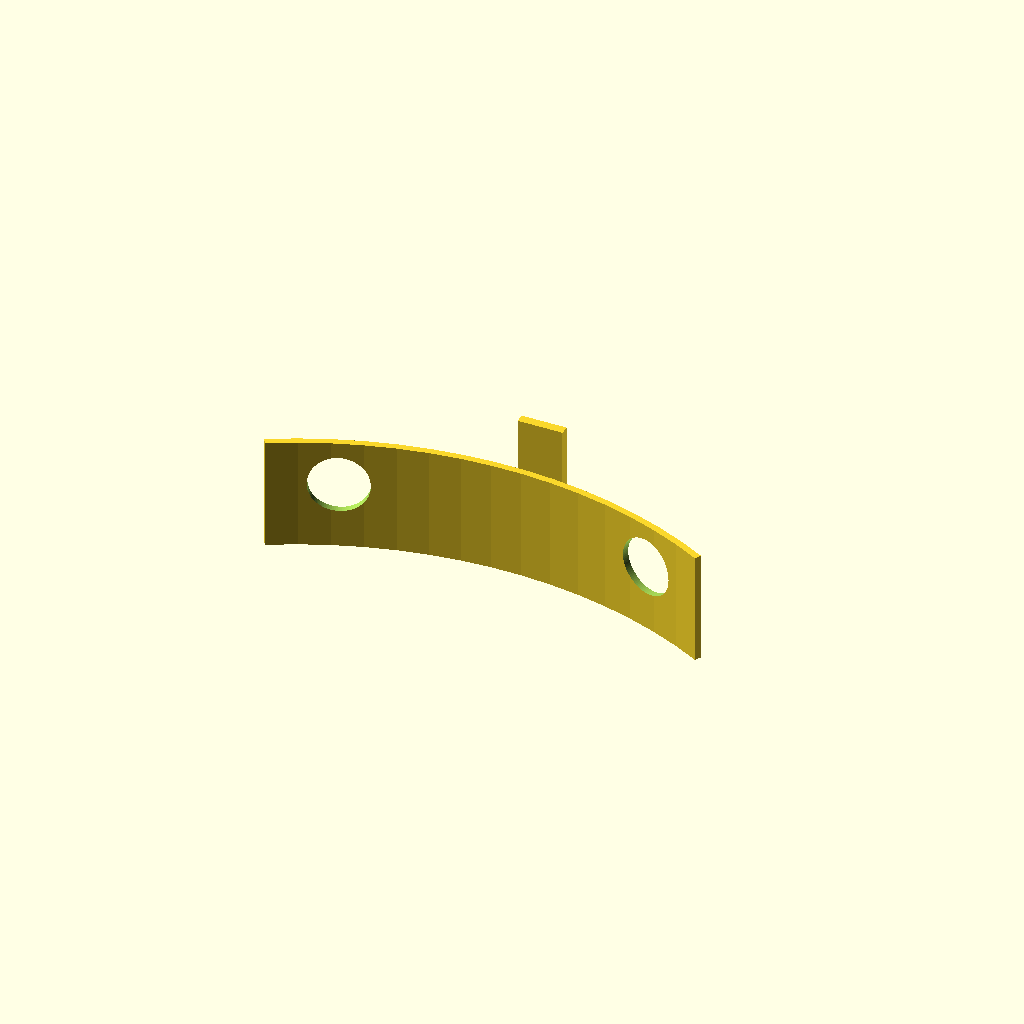
Cell 1: rendered with the file's own defaults.
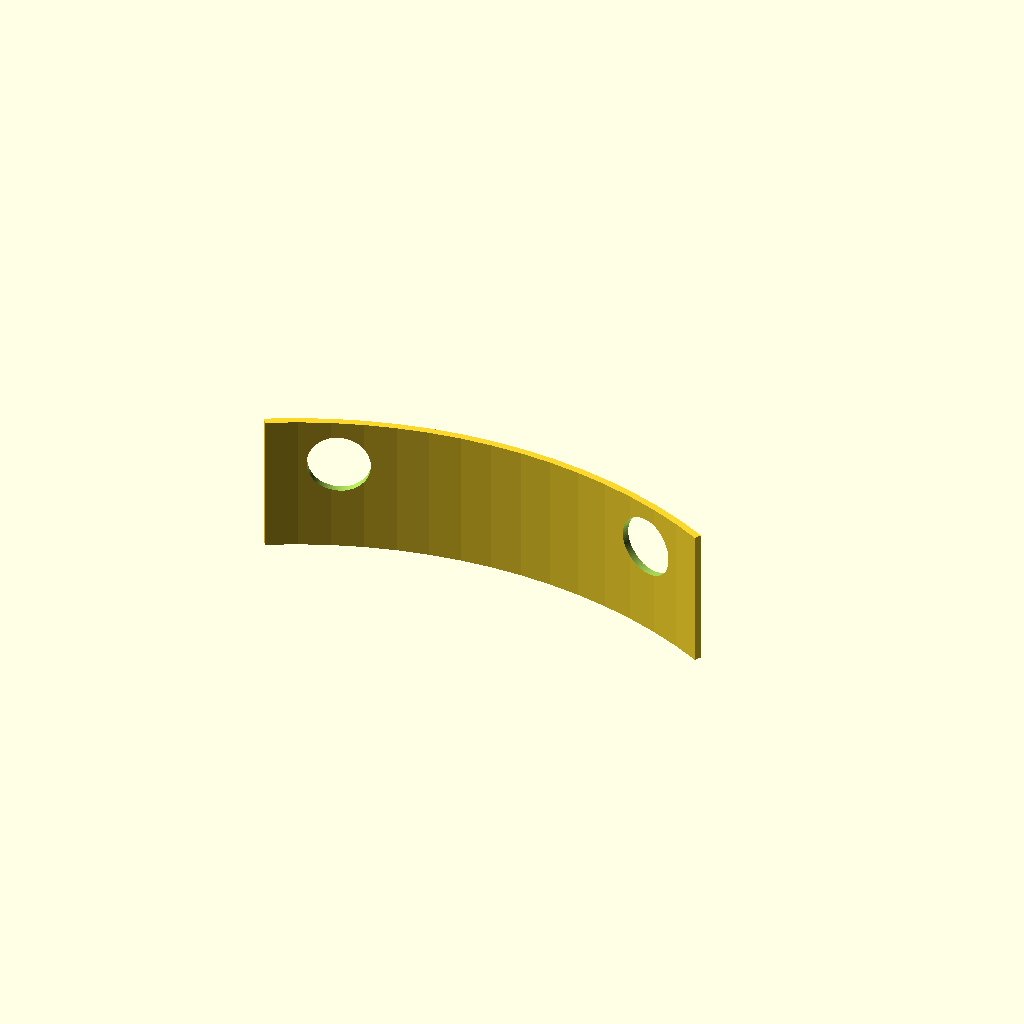
Cell 2: add_rx_box = false (everything else at default).
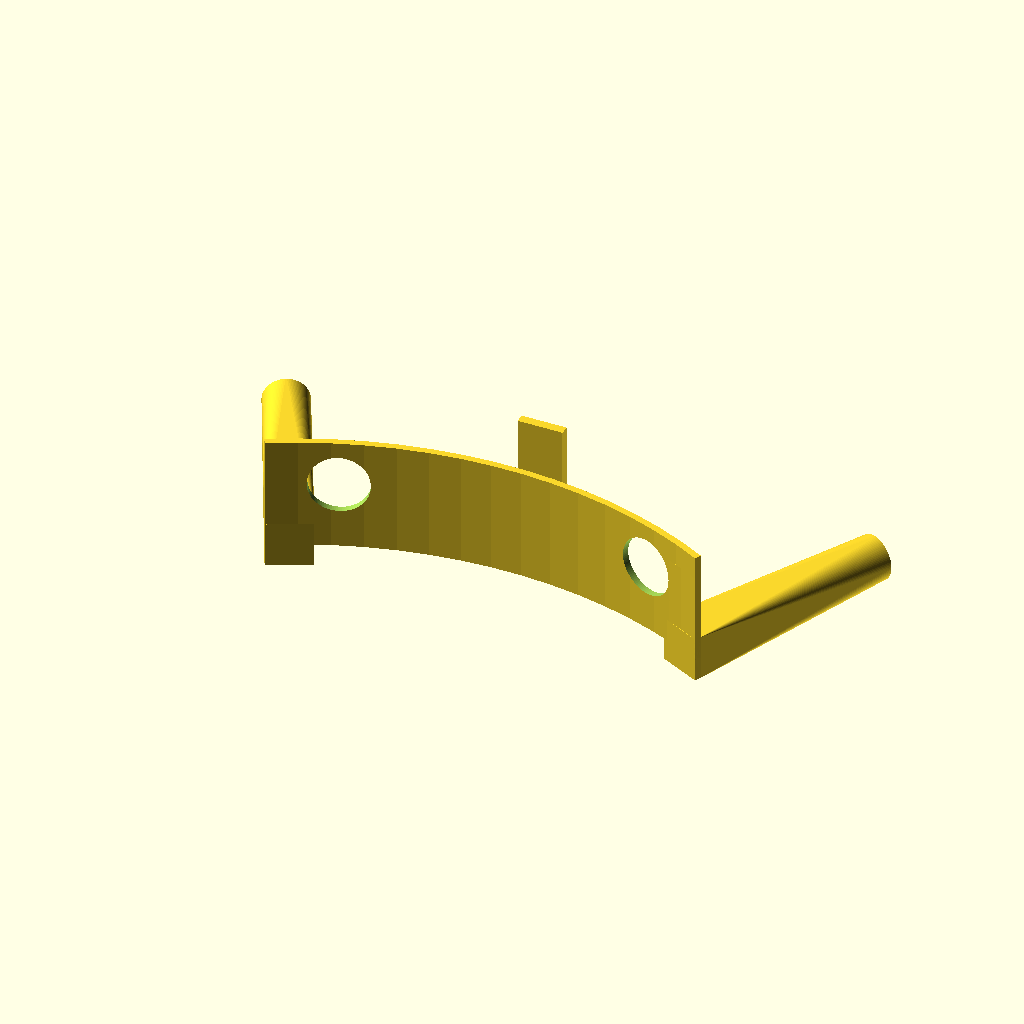
Cell 3: add_coil_posts = true (everything else at default).
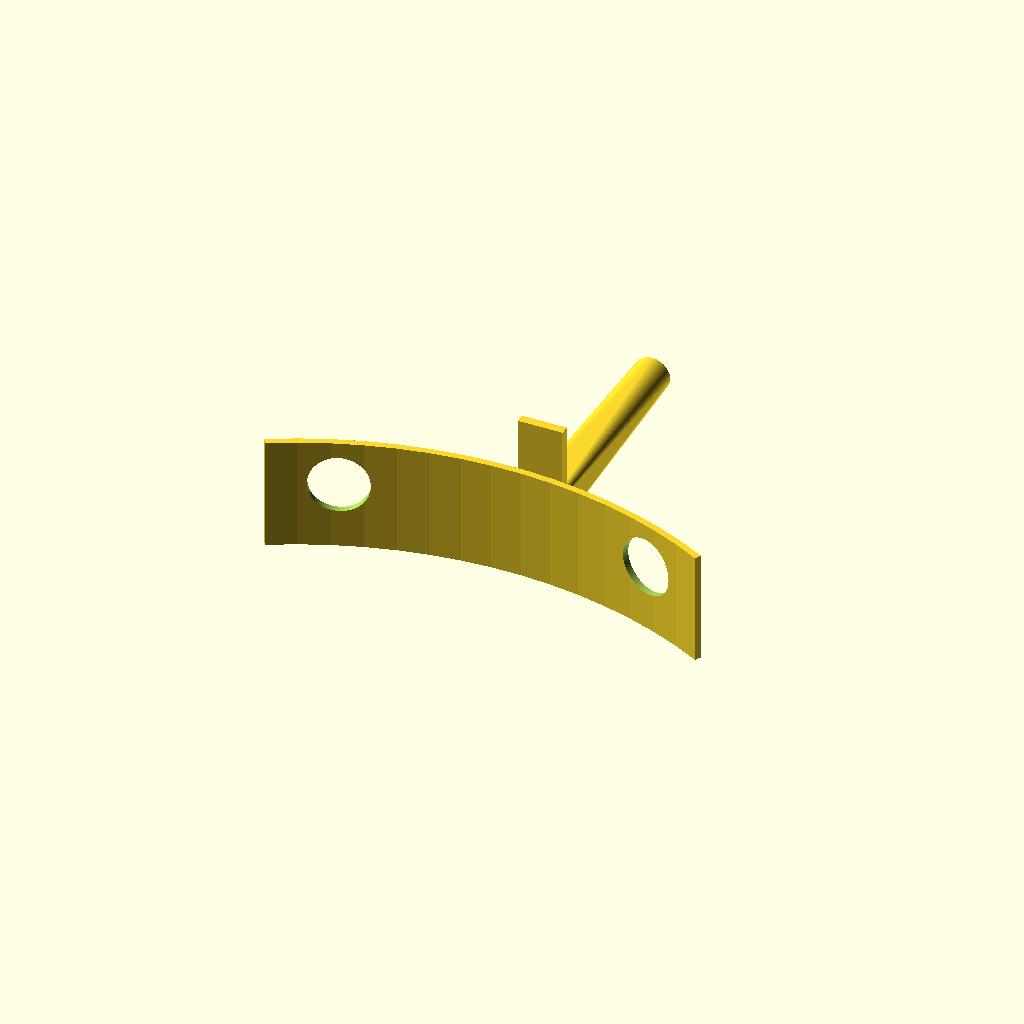
Cell 4 — add_rx_post set to true, the other parameters unchanged.
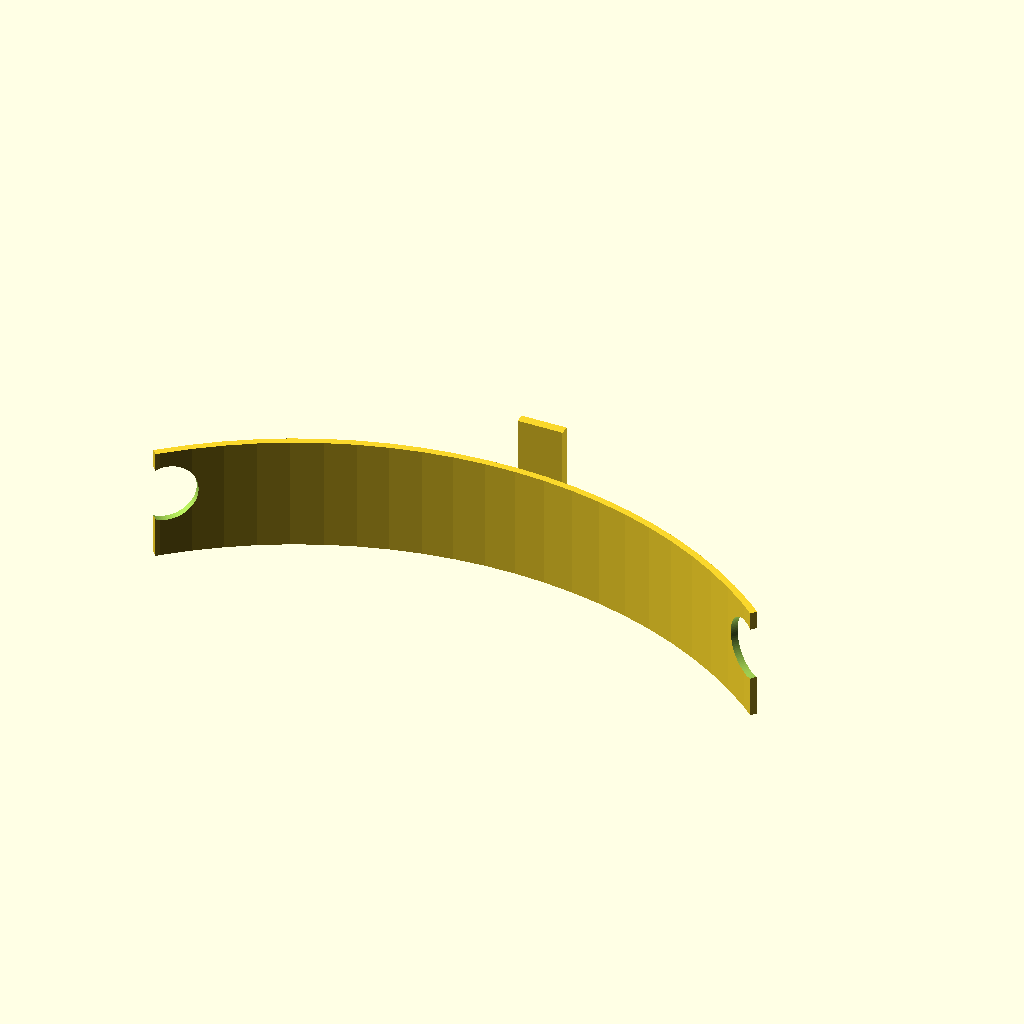
Cell 5 — hole_dist set to 140, the other parameters unchanged.
All cells are drawn from one camera (rotation 55°, 0°, 25°, orthographic, colour scheme Cornfield), so only the parameter changes between them.
Source of the model, dt770/dt770_bt.scad:
hole_dist = 70;
hole_dia = 13;
carrier_width = 20;
carrier_radius = 100;
carrier_length = hole_dist + 30;
carrier_wall = 1.5;

coil_width = 17.0;
coil_turns = 3;
coil_dia = 10;
coil_w = coil_width * coil_turns;

rx_post_w = 8;
rx_post_h = 50 + 20;
rx_post_wall = 1;
rx_post_box_w = 26.5;
rx_post_box_d = 12;
rx_post_box_h = 26;

carrier_circ = 2 * 3.14159 * carrier_radius + carrier_wall;
carrier_angle = (carrier_length / carrier_circ) * 360;
dist_angle = (hole_dist / carrier_circ) * 360;
post_angle = ((carrier_length - coil_dia) / carrier_circ) * 360;
bottom_angle = (coil_dia / carrier_circ) * 360;

add_rx_box = true;
add_coil_posts = false;
add_rx_post = false;
add_rx_post_box = false;

carrier_width_add = add_rx_box ? 5 : coil_dia;

$fn = 94;

module prism(l, w, h) {
    polyhedron(
        points = [[0,0,0], [l,0,0], [l,w,0], [0,w,0], [0,w,h], [l,w,h]],
        faces = [[0,1,2,3],[5,4,3,2],[0,4,5,1],[0,3,4],[5,2,1]]
    );
}

// https://3dprinting.stackexchange.com/questions/10638/creating-pie-slice-in-openscad
module pie_slice(r = 3.0, a = 30) {     
    intersection() {
        circle(r = r);
        
        square(r);
        
        rotate(a-90)
        square(r);  
    } 
}

module carrier_plate() {
    rotate([0, 0, 90 - carrier_angle / 2])
    linear_extrude(carrier_width + carrier_width_add)
    difference() {
        pie_slice(carrier_radius + carrier_wall, carrier_angle);
        pie_slice(carrier_radius, carrier_angle);
    }
}

module cable_coil() {
    hull() {
        rotate([-90, 0, 0])
        cylinder(d = coil_dia, h = coil_w);

        translate([0, -carrier_radius, -coil_dia / 2])
        rotate([0, 0, 90 - bottom_angle / 2])
        linear_extrude(coil_dia)
        difference() {
            pie_slice(carrier_radius + carrier_wall, bottom_angle);
            pie_slice(carrier_radius, bottom_angle);
        }
    }

    translate([0, -carrier_radius, -carrier_width])
    rotate([0, 0, 90 - bottom_angle / 2])
    linear_extrude(carrier_width)
    difference() {
        pie_slice(carrier_radius + carrier_wall, bottom_angle);
        pie_slice(carrier_radius, bottom_angle);
    }
}

module rx_post() {
    hull() {
        cube([rx_post_w, rx_post_w, 1]);
        
        translate([rx_post_w / 2, rx_post_w / 2, 0])
        cylinder(d = rx_post_w, h = rx_post_h);
    }
    
    if (add_rx_post_box)
    translate([-((rx_post_box_w + 2 * rx_post_wall) - rx_post_w) / 2, 0, rx_post_h])
    difference() {
        cube([rx_post_box_w + 2 * rx_post_wall, rx_post_box_d + 2 * rx_post_wall, rx_post_box_h]);
        
        translate([rx_post_wall, rx_post_wall, 1])
        cube([rx_post_box_w, rx_post_box_d, rx_post_box_h]);
    }
}

rx_box_h = 15;
rx_box_w = 10;
rx_box_d = carrier_width + carrier_width_add;
rx_box_wall = 2.0;

module rx_box() {
    translate([-rx_box_w / 2, 0, -carrier_wall])
    cube([rx_box_w, rx_box_wall, rx_box_h]);
    
    translate([-rx_box_w / 2, 0, rx_box_h])
    cube([rx_box_w, rx_box_d, rx_box_wall]);
    
    rotate([0, 180, 180])
    translate([-rx_box_w / 2, -rx_box_d / 4, -rx_box_h])
    prism(rx_box_w, rx_box_d / 4, rx_box_h / 4);
    
    rotate([0, 0, 180])
    translate([-rx_box_w / 2, -rx_box_d / 4, -0.25])
    prism(rx_box_w, rx_box_d / 4, rx_box_h / 4);
}

module carrier() {
    translate([0, -carrier_radius, 0])
    difference() {
        union() {
            carrier_plate();
            
            if (add_coil_posts)
            for (i = [1, -1])
            rotate([0, 0, i * post_angle / 2])
            translate([0, carrier_radius, carrier_width + coil_dia / 2])
            cable_coil();
            
            if (add_rx_post)
            translate([-rx_post_w / 2, carrier_radius, carrier_width + carrier_width_add])
            rotate([-90, 0, 0])
            rx_post();
            
            if (add_rx_box)
            translate([0, carrier_radius + carrier_wall, carrier_width + carrier_width_add])
            rotate([-90, 0, 0])
            rx_box();
        }
        
        for (i = [1, -1])
        rotate([0, 0, i * dist_angle / 2])
        translate([0, carrier_radius - 1, carrier_width / 2])
        rotate([-90, 0, 0])
        cylinder(d = hole_dia, h = carrier_wall + 2);
    }
}

//cable_coil();
//rx_post();
//rx_box();

translate([0, 0, carrier_width + carrier_width_add])
rotate([0, 180, 0])
carrier();
Parameter table extracted from the source (name, type, default, range or options):
hole_dist: number, default 70
hole_dia: number, default 13
carrier_width: number, default 20
carrier_radius: number, default 100
carrier_wall: number, default 1.5
coil_width: number, default 17
coil_turns: number, default 3
coil_dia: number, default 10
rx_post_w: number, default 8
rx_post_wall: number, default 1
rx_post_box_w: number, default 26.5
rx_post_box_d: number, default 12
rx_post_box_h: number, default 26
add_rx_box: bool, default true
add_coil_posts: bool, default false
add_rx_post: bool, default false
add_rx_post_box: bool, default false
